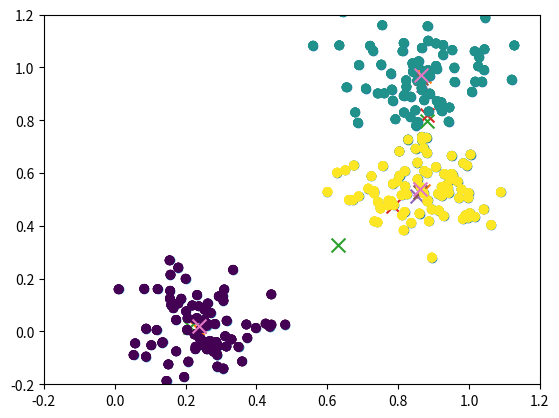

This figure's Python source:
# -*- coding: utf-8 -*-
# [redacted]

import numpy as np
import matplotlib.pyplot as plt
from scipy.spatial import distance

np.random.seed(8)
centrs = np.random.rand(3,2)

std = 0.1
num = 80

X = np.vstack([
         np.random.normal(centrs[0], [std, std], (num, 2)),
         np.random.normal(centrs[1], [std, std], (num, 2)),
         np.random.normal(centrs[2], [std, std], (num, 2))
    ])

plt.scatter(X.T[0], X.T[1])
plt.scatter(centrs.T[0], centrs.T[1], marker='x', s=100)
plt.xlim(-0.2, 1.2)
plt.ylim(-0.2, 1.2)
plt.show()

#Algorytm k-means
### input: X i k=3
#1 Wylosuj centroidy
c = np.random.rand(3, 2)

#2. oblicz odleglosci miedzy c i X
for iter_no in range(100):
    #D = np.zeros((len(X), len(c)))
    #for i, (x, y) in enumerate(X):
    #    for j in range(len(c)):
    #        cx, cy = c[j]
    #        D[i,j] = np.sqrt((x-cx)**2 + (y-cy)**2)
            
    D = distance.cdist(X,c)
    b = np.argmin(D, axis=1)
    
    c_new = [X[b == i].mean(axis=0) for i in range(len(c))]
    c_new = np.array(c_new)
    
    inertia = np.sqrt(((c_new - c)**2).sum())
    print("iterno=%d, inertia=%.3f" %(iter_no, inertia))
    if inertia < 0.0001: break

    c = c_new
    
    plt.scatter(X.T[0], X.T[1], c=b)
    plt.scatter(c.T[0], c.T[1], marker='x', s=100)
    plt.show()